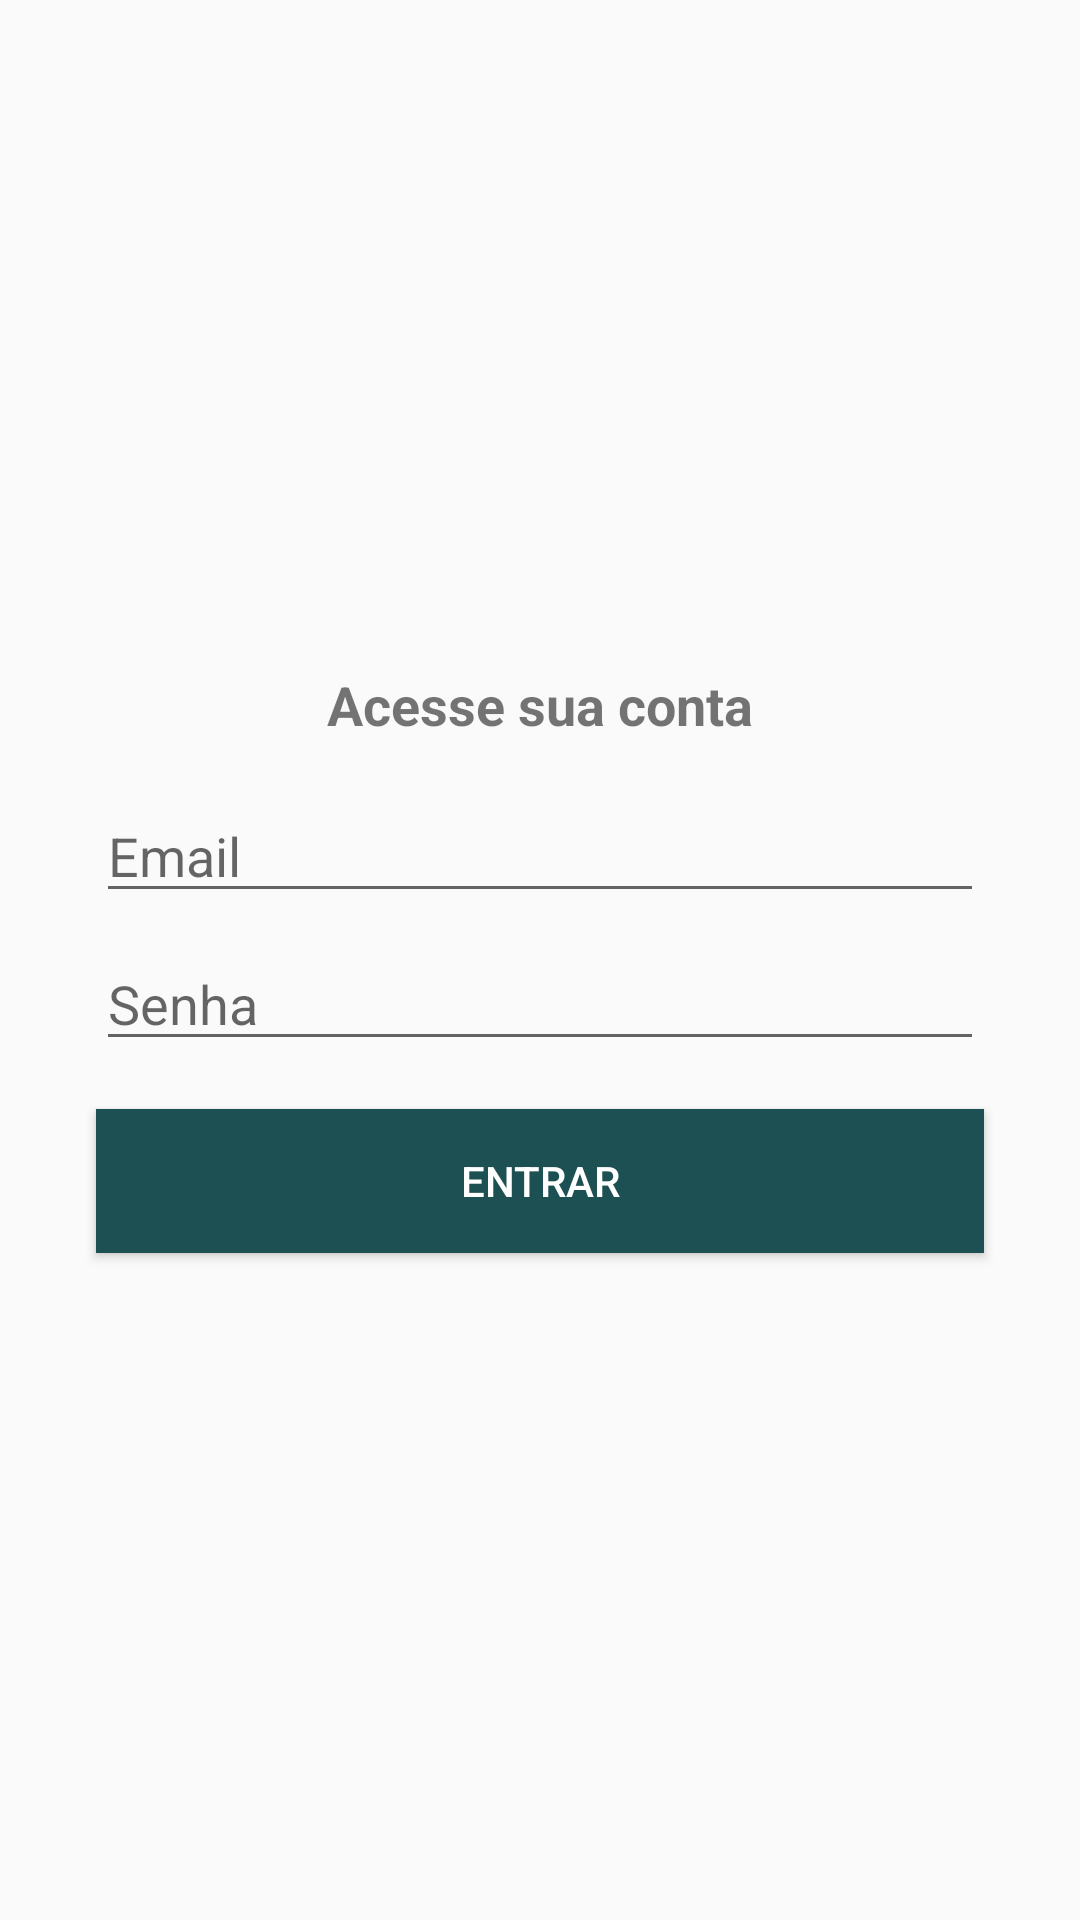

Write the Android layout XML for this screen, with the resource values it uses.
<!-- AndroidManifest.xml: application theme AppTheme -->
<!-- res/layout/activity_login.xml -->
<?xml version="1.0" encoding="utf-8"?>
<androidx.constraintlayout.widget.ConstraintLayout xmlns:android="http://schemas.android.com/apk/res/android"
    xmlns:app="http://schemas.android.com/apk/res-auto"
    xmlns:tools="http://schemas.android.com/tools"
    android:layout_width="match_parent"
    android:layout_height="match_parent"
    tools:context=".activity.LoginActivity">

    <EditText
        android:id="@+id/editEmail"
        android:layout_width="0dp"
        android:layout_height="wrap_content"
        android:layout_marginStart="32dp"
        android:layout_marginLeft="32dp"
        android:layout_marginEnd="32dp"
        android:layout_marginRight="32dp"
        android:layout_marginBottom="8dp"
        android:drawableLeft="@drawable/ic_email_cinza"
        android:drawablePadding="5dp"
        android:ems="10"
        android:hint="Email "
        android:inputType="textPersonName|textEmailAddress"
        app:layout_constraintBottom_toTopOf="@+id/editSenha"
        app:layout_constraintEnd_toEndOf="parent"
        app:layout_constraintHorizontal_bias="0.5"
        app:layout_constraintStart_toStartOf="parent"
        app:layout_constraintTop_toBottomOf="@+id/textView8" />

    <EditText
        android:id="@+id/editSenha"
        android:layout_width="0dp"
        android:layout_height="wrap_content"
        android:layout_marginStart="32dp"
        android:layout_marginLeft="32dp"
        android:layout_marginEnd="32dp"
        android:layout_marginRight="32dp"
        android:drawableLeft="@drawable/ic_cadeado_cinza"
        android:drawablePadding="5dp"
        android:ems="10"
        android:hint="Senha"
        android:inputType="textPersonName|textPassword"
        app:layout_constraintBottom_toTopOf="@+id/btnEntrar"
        app:layout_constraintEnd_toEndOf="parent"
        app:layout_constraintHorizontal_bias="0.5"
        app:layout_constraintStart_toStartOf="parent"
        app:layout_constraintTop_toBottomOf="@+id/editEmail" />

    <Button
        android:id="@+id/btnEntrar"
        android:layout_width="0dp"
        android:layout_height="wrap_content"
        android:layout_marginStart="32dp"
        android:layout_marginLeft="32dp"
        android:layout_marginTop="16dp"
        android:layout_marginEnd="32dp"
        android:layout_marginRight="32dp"
        android:background="@color/colorPrimary"
        android:text="Entrar"
        android:textColor="@android:color/white"
        app:layout_constraintBottom_toBottomOf="parent"
        app:layout_constraintEnd_toEndOf="parent"
        app:layout_constraintHorizontal_bias="0.5"
        app:layout_constraintStart_toStartOf="parent"
        app:layout_constraintTop_toBottomOf="@+id/editSenha" />

    <TextView
        android:id="@+id/textView8"
        android:layout_width="wrap_content"
        android:layout_height="wrap_content"
        android:layout_marginBottom="16dp"
        android:text="Acesse sua conta"
        android:textSize="18sp"
        android:textStyle="bold"
        app:layout_constraintBottom_toTopOf="@+id/editEmail"
        app:layout_constraintEnd_toEndOf="parent"
        app:layout_constraintHorizontal_bias="0.5"
        app:layout_constraintStart_toStartOf="parent"
        app:layout_constraintTop_toTopOf="parent"
        app:layout_constraintVertical_chainStyle="packed" />
</androidx.constraintlayout.widget.ConstraintLayout>
<!-- resources referenced by this layout -->
<resources>
  <color name="colorPrimary">#1c5052</color>
  <style name="AppTheme" parent="Theme.AppCompat.Light.DarkActionBar">
          
          <item name="colorPrimary">@color/colorPrimary</item>
          <item name="colorPrimaryDark">@color/colorPrimaryDark</item>
          <item name="colorAccent">@color/colorAccent</item>
      </style>
  <color name="colorPrimaryDark">#213635</color>
  <color name="colorAccent">#D81B60</color>
</resources>
